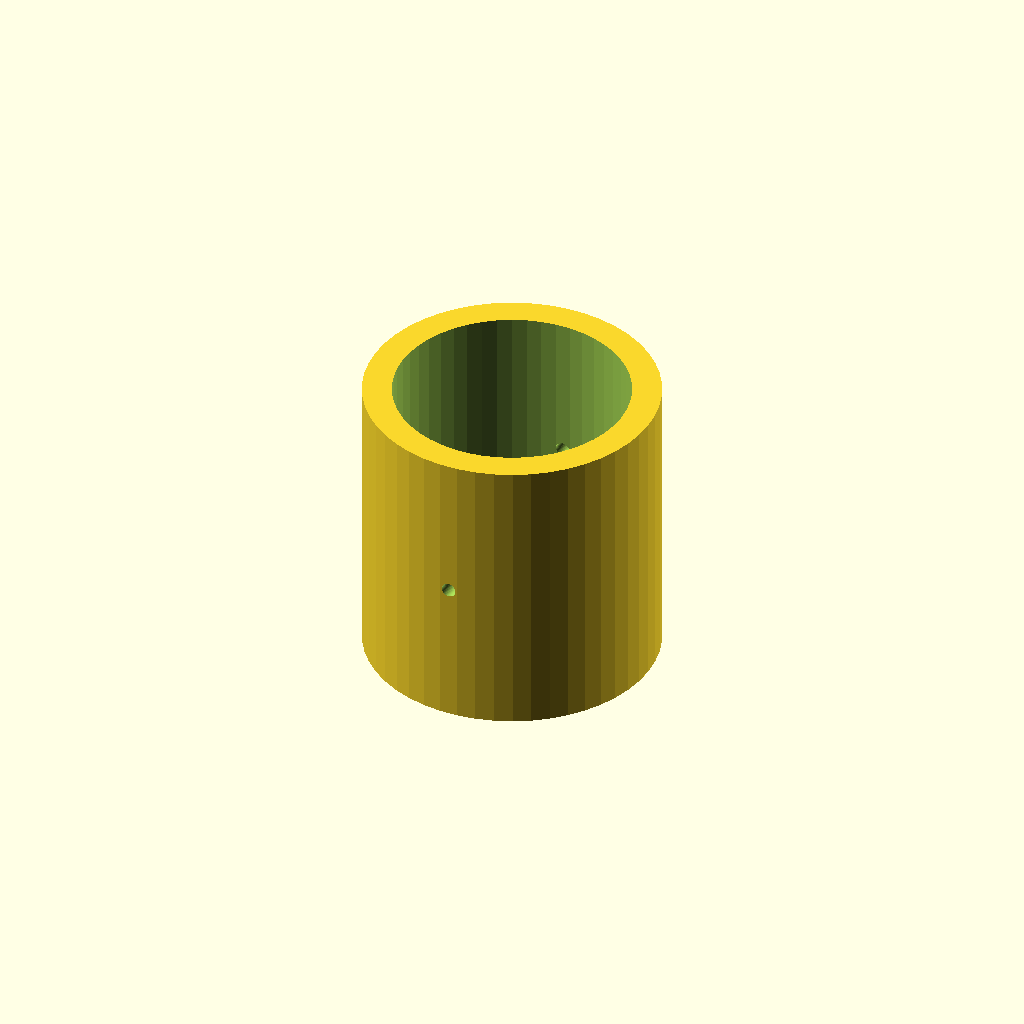
Cell 1: rendered with the file's own defaults.
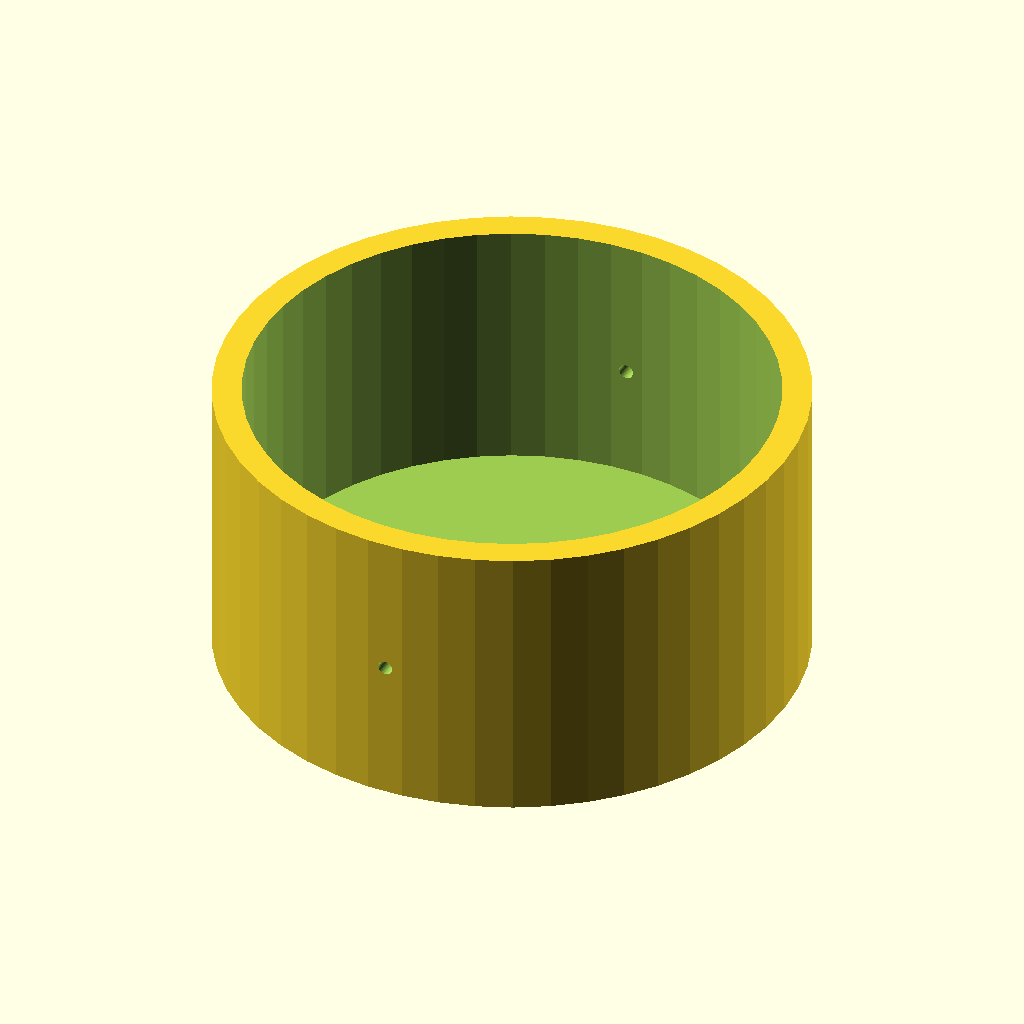
Cell 2: the same model with cupout = 20.
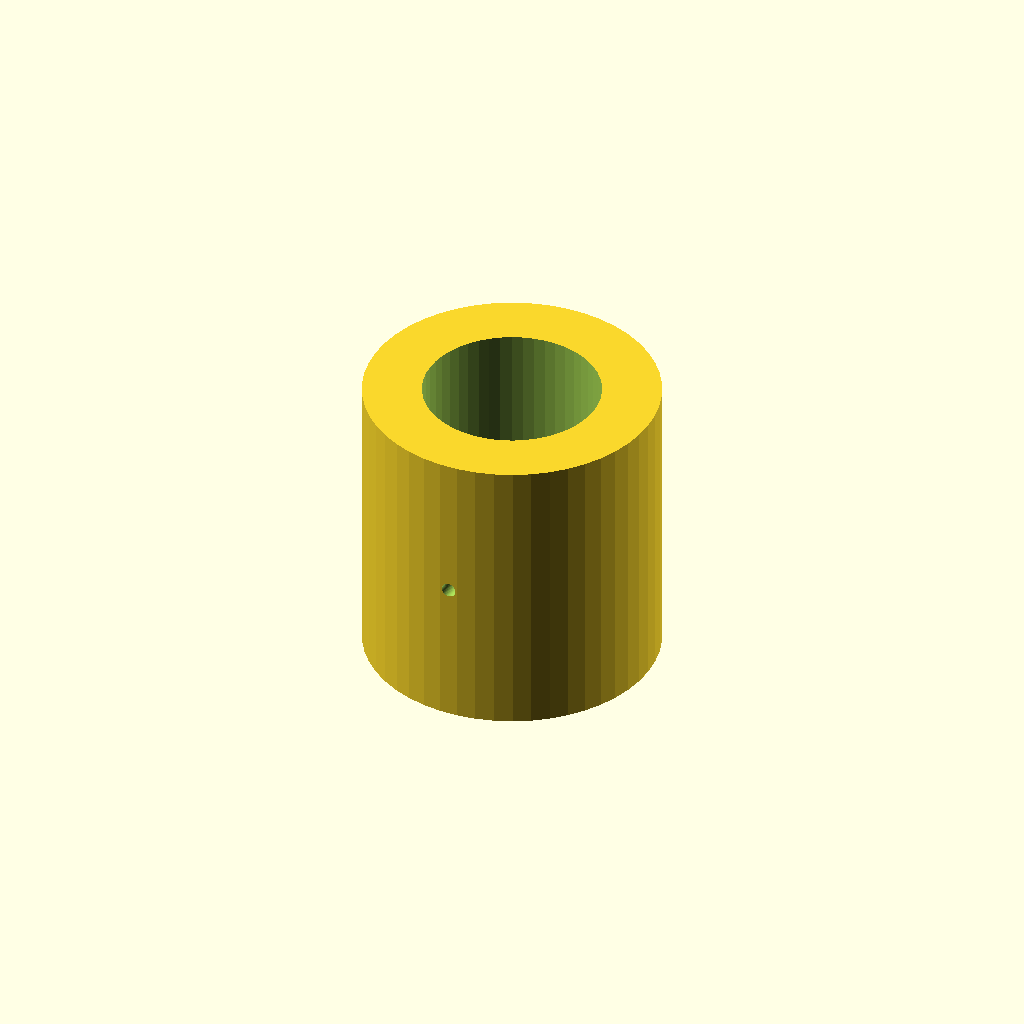
Cell 3: wallt = 4 (everything else at default).
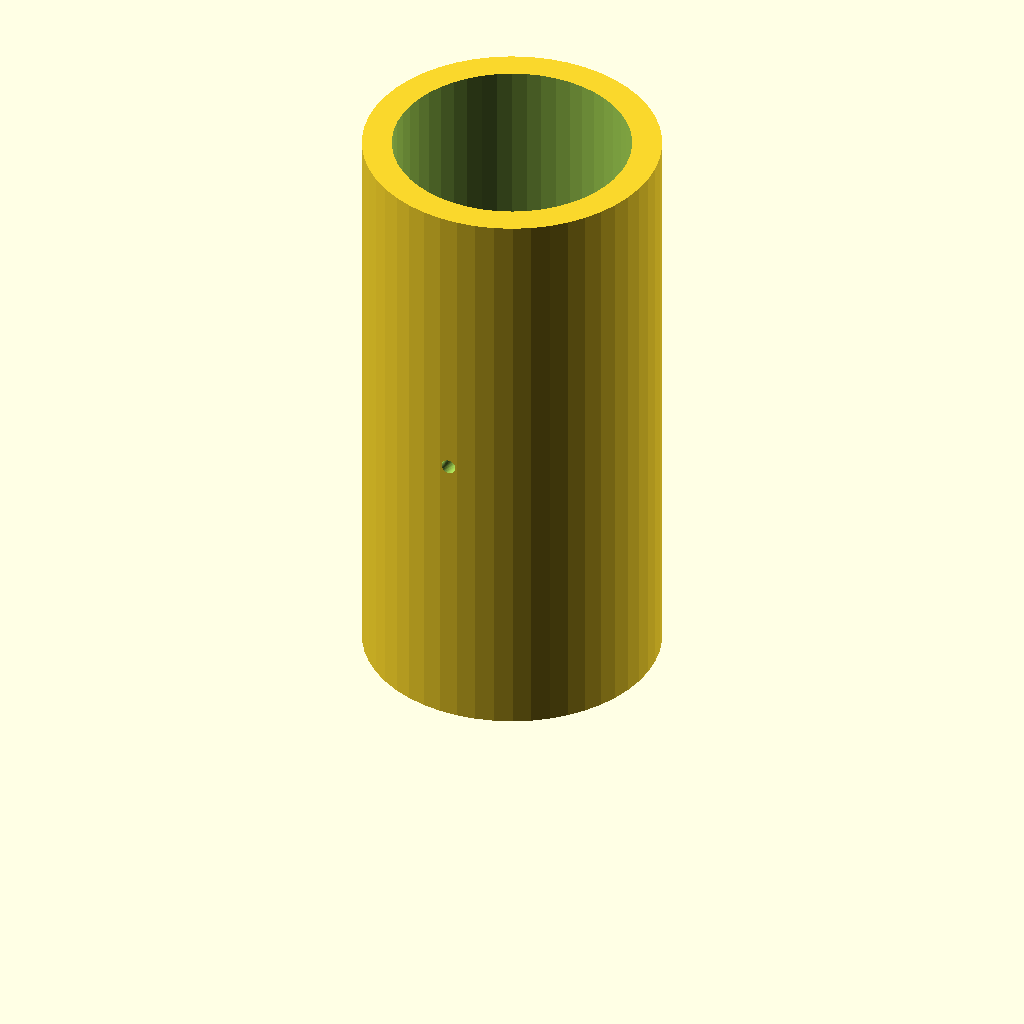
Cell 4: cuph = 40 (everything else at default).
All cells are drawn from one camera (rotation 55°, 0°, 25°, orthographic, colour scheme Cornfield), so only the parameter changes between them.
OpenSCAD source file inputs/thingiverse/thing-1138634/files/cuptest.scad:
//Test rig to see if wires can be laid down during a print in the hole, printed over and then heated to seal the hole
//The layer height must be equivalent to the hole diameter
cupout=10;
wallt=2;
holer=0.5;
cuph=20;
$fn=50;

difference(){
    cylinder(r=cupout, h=cuph);
    translate([0,0,wallt])cylinder(r=cupout-wallt, h=cuph);
    translate([0,cupout, cuph/2])rotate([90,0,0])cylinder(r=holer, h=2*cupout); //hole for wire
}
Parameter table extracted from the source (name, type, default, range or options):
cupout: number, default 10
wallt: number, default 2
holer: number, default 0.5
cuph: number, default 20
